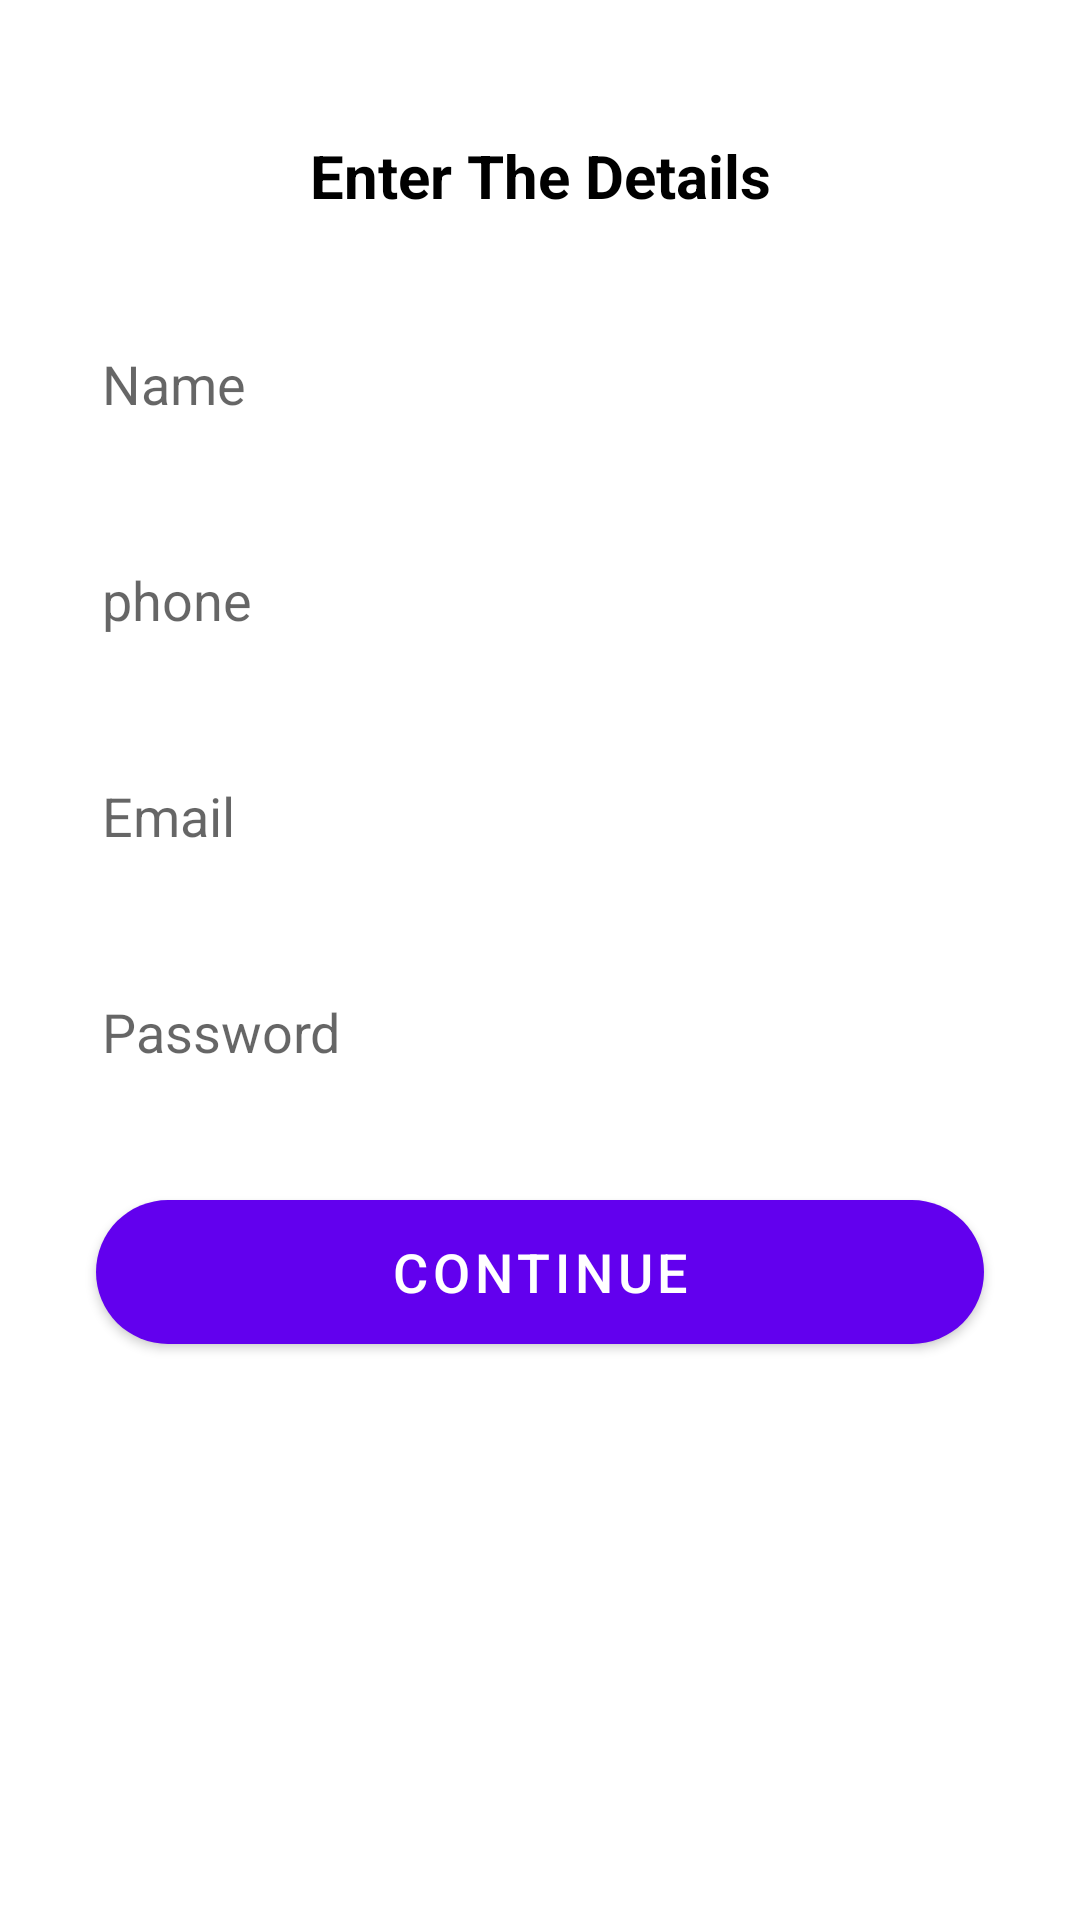

Reconstruct the res/layout file that produces this screen, plus the resources it refers to.
<!-- AndroidManifest.xml: activity theme Theme.Noaction -->
<!-- res/layout/activity_register.xml -->
<?xml version="1.0" encoding="utf-8"?>
<androidx.constraintlayout.widget.ConstraintLayout xmlns:android="http://schemas.android.com/apk/res/android"
    xmlns:app="http://schemas.android.com/apk/res-auto"
    xmlns:tools="http://schemas.android.com/tools"
    android:layout_width="match_parent"
    android:layout_height="match_parent"
    android:background="@drawable/custom_input"
    tools:context=".RegisterActivity">

    <TextView
        android:id="@+id/textView2"
        android:layout_width="wrap_content"
        android:layout_height="wrap_content"
        android:layout_marginBottom="32dp"
        android:text="Enter The Details"
        android:textColor="@android:color/black"
        android:textSize="20sp"
        android:textStyle="bold"
        app:layout_constraintBottom_toTopOf="@+id/NameRegister"
        app:layout_constraintEnd_toEndOf="@+id/NameRegister"
        app:layout_constraintStart_toStartOf="@+id/NameRegister" />

    <EditText
        android:id="@+id/NameRegister"
        android:layout_width="0dp"
        android:layout_height="wrap_content"
        android:layout_marginStart="24dp"
        android:layout_marginEnd="24dp"
        android:layout_marginBottom="24dp"
        android:background="@drawable/custom_input"
        android:elevation="2dp"
        android:ems="10"
        android:hint="Name"
        android:inputType="textPersonName"
        android:minHeight="48dp"
        android:padding="10dp"
        app:layout_constraintBottom_toTopOf="@+id/PhoneRegister"
        app:layout_constraintEnd_toEndOf="parent"
        app:layout_constraintStart_toStartOf="parent" />

    <EditText
        android:id="@+id/PhoneRegister"
        android:layout_width="0dp"
        android:layout_height="wrap_content"
        android:layout_marginStart="24dp"
        android:layout_marginEnd="24dp"
        android:layout_marginBottom="24dp"
        android:background="@drawable/custom_input"
        android:elevation="2dp"
        android:ems="10"
        android:hint="phone"
        android:inputType="number"
        android:minHeight="48dp"
        android:padding="10dp"
        app:layout_constraintBottom_toTopOf="@+id/EmailRegister"
        app:layout_constraintEnd_toEndOf="parent"
        app:layout_constraintStart_toStartOf="parent" />

    <EditText
        android:id="@+id/EmailRegister"
        android:layout_width="0dp"
        android:layout_height="wrap_content"
        android:layout_marginStart="24dp"
        android:layout_marginEnd="24dp"
        android:layout_marginBottom="24dp"
        android:background="@drawable/custom_input"
        android:elevation="2dp"
        android:ems="10"
        android:hint="Email"
        android:inputType="textEmailAddress"
        android:minHeight="48dp"
        android:padding="10dp"
        app:layout_constraintBottom_toTopOf="@+id/PasswordRegister"
        app:layout_constraintEnd_toEndOf="parent"
        app:layout_constraintHorizontal_bias="0.0"
        app:layout_constraintStart_toStartOf="parent" />

    <EditText
        android:id="@+id/PasswordRegister"
        android:layout_width="0dp"
        android:layout_height="wrap_content"
        android:layout_marginStart="24dp"
        android:layout_marginEnd="24dp"
        android:layout_marginBottom="32dp"
        android:background="@drawable/custom_input"
        android:elevation="2dp"
        android:ems="10"
        android:hint="Password"
        android:inputType="textPassword"
        android:minHeight="48dp"
        android:padding="10dp"
        app:layout_constraintBottom_toTopOf="@+id/ContinueRegister"
        app:layout_constraintEnd_toEndOf="parent"
        app:layout_constraintStart_toStartOf="parent" />

    <Button
        android:id="@+id/ContinueRegister"
        android:layout_width="0dp"
        android:layout_height="wrap_content"
        android:layout_marginStart="32dp"
        android:layout_marginEnd="32dp"
        android:layout_marginBottom="192dp"
        android:background="@drawable/custom_button"
        android:text="Continue"
        android:textSize="18sp"
        app:layout_constraintBottom_toBottomOf="parent"
        app:layout_constraintEnd_toEndOf="parent"
        app:layout_constraintHorizontal_bias="0.0"
        app:layout_constraintStart_toStartOf="parent" />
</androidx.constraintlayout.widget.ConstraintLayout>
<!-- resources referenced by this layout -->
<resources>
  <!-- drawable custom_button (drawable) -->
  <?xml version="1.0" encoding="utf-8"?>
  <shape android:shape="rectangle" xmlns:android="http://schemas.android.com/apk/res/android">
  
      <solid android:color="@color/design_default_color_primary"/>
      <corners android:radius="30dp"/>
  
  </shape>
  <style name="Theme.Noaction" parent="Theme.MaterialComponents.DayNight.NoActionBar">
          
          <item name="colorPrimary">@color/purple_500</item>
          <item name="colorPrimaryVariant">@color/purple_700</item>
          <item name="colorOnPrimary">@color/white</item>
          
          <item name="colorSecondary">@color/teal_200</item>
          <item name="colorSecondaryVariant">@color/teal_700</item>
          <item name="colorOnSecondary">@color/black</item>
          
          <item name="android:statusBarColor" tools:targetApi="l">?attr/colorPrimaryVariant</item>
          
      </style>
  <!-- not gathered from this repository: default colours our renderer supplied (Android Studio template values) -->
  <color name="purple_500">#FF6200EE</color>
  <color name="purple_700">#FF3700B3</color>
  <color name="teal_200">#FF03DAC5</color>
  <color name="teal_700">#FF018786</color>
  <color name="black">#FF000000</color>
  <color name="white">#FFFFFFFF</color>
</resources>
